The GitHub repository JustinChien/111project_IDAL contains a labelled image folder "MLO" with 2 categories: benign, malignant. Examples follow, each with its label.

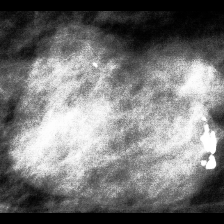
Label: benign

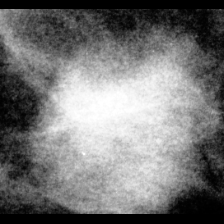
Label: malignant

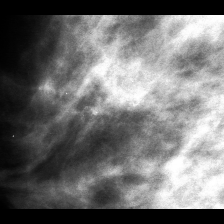
Label: malignant

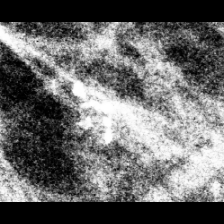
Label: benign

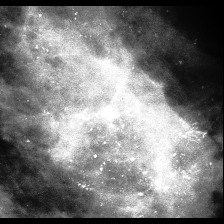
Label: malignant

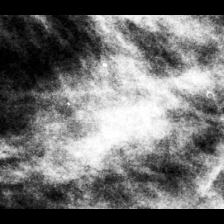
Label: benign
